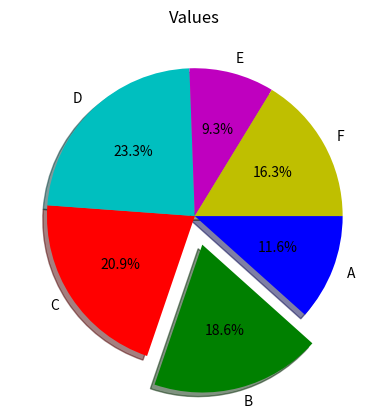

Write the Python code that produced this figure.
import matplotlib.pyplot as plt

values = [5,8,9,10,4,7]
colors = ['b','g','r','c','m','y']
labels = ['A','B','C','D','E','F']
explode = [0,0.2,0,0,0,0]

plt.pie(values, colors = colors, labels = labels, explode = explode, autopct = '%1.1f%%', counterclock=False, shadow=True)
plt.title('Values')

plt.show()
